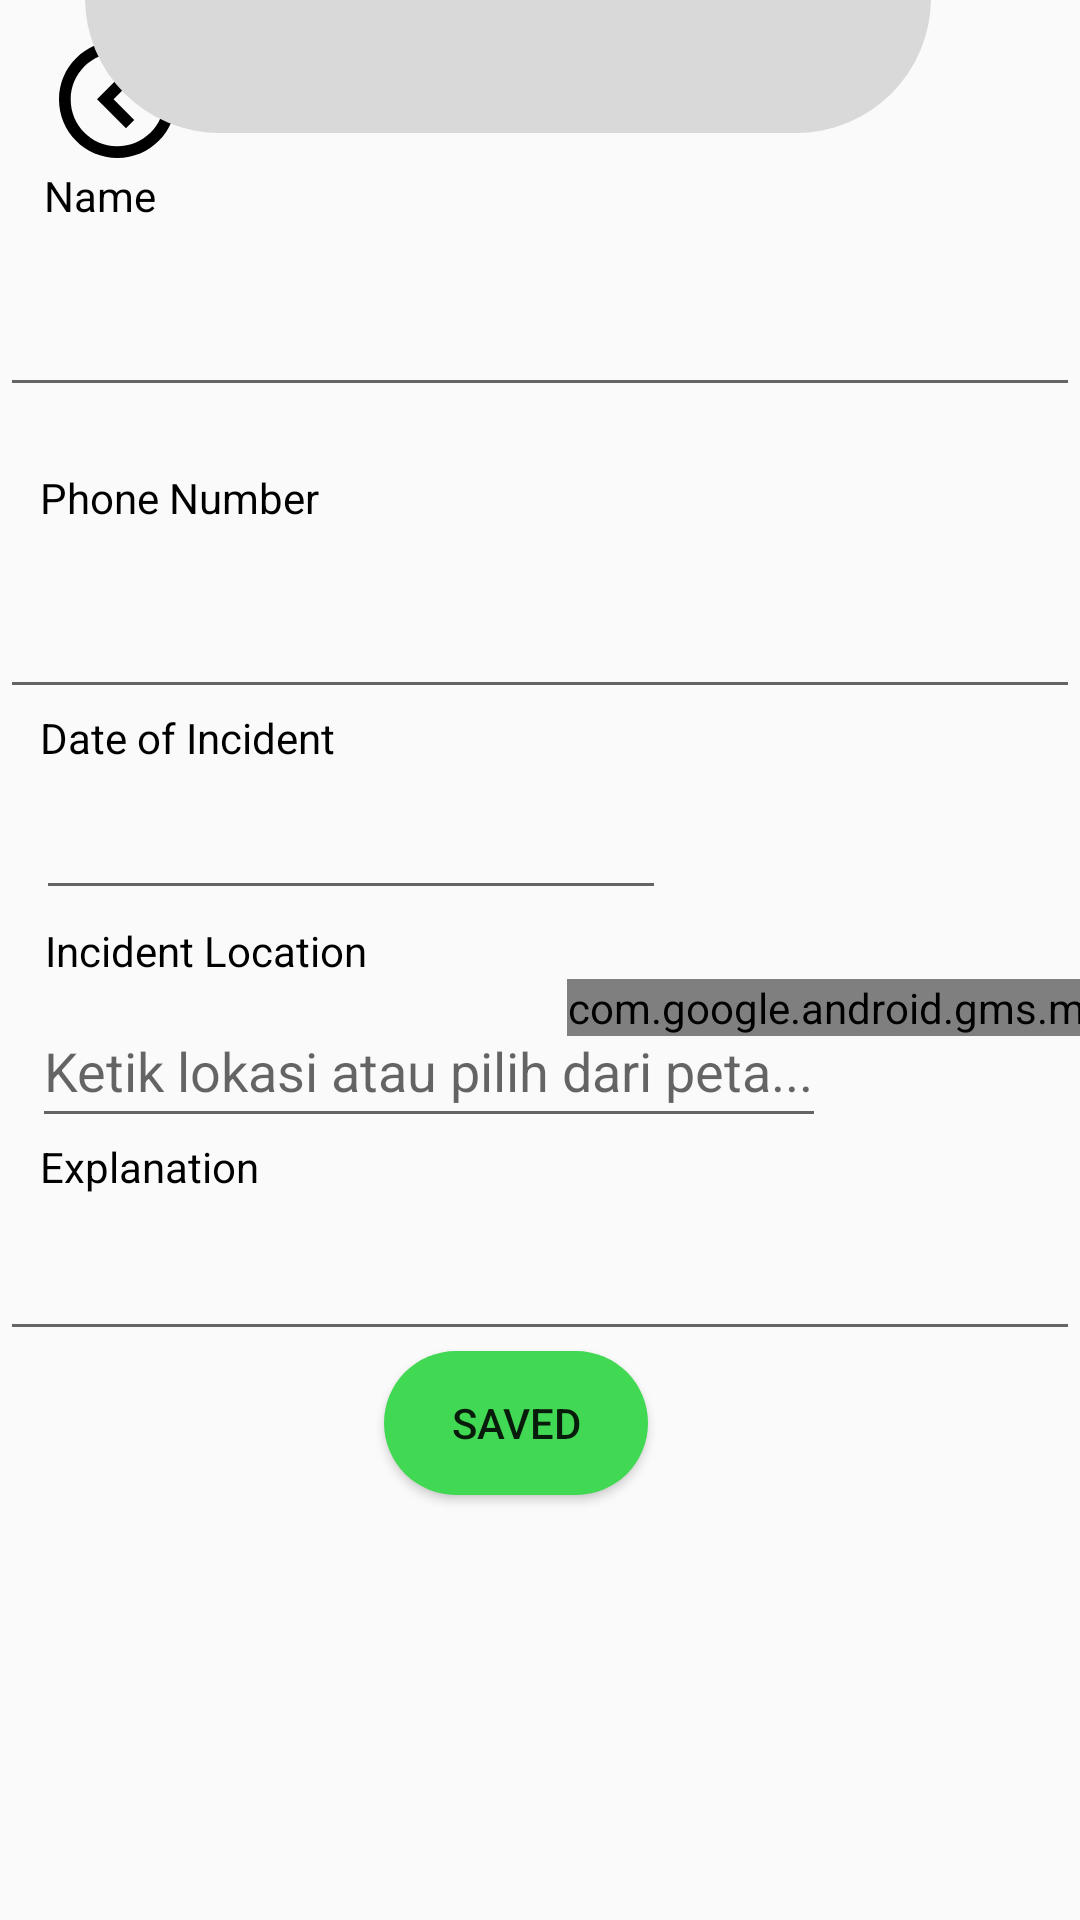

Layout XML and referenced resources for this Android screen:
<!-- AndroidManifest.xml: application theme Theme.AduraApp -->
<!-- res/layout/activity_kebakaranedit.xml -->
<?xml version="1.0" encoding="utf-8"?>
<androidx.constraintlayout.widget.ConstraintLayout xmlns:android="http://schemas.android.com/apk/res/android"
    xmlns:app="http://schemas.android.com/apk/res-auto"
    xmlns:tools="http://schemas.android.com/tools"
    android:layout_width="match_parent"
    android:layout_height="match_parent"
    tools:context=".MedisEditActivity">

    <View
        android:id="@+id/topmedis"
        android:layout_width="match_parent"
        android:layout_height="80dp"
        android:layout_marginBottom="651dp"
        android:background="@drawable/topkebakaran"
        app:layout_constraintBottom_toBottomOf="parent"
        app:layout_constraintEnd_toEndOf="parent"
        app:layout_constraintHorizontal_bias="0.0"
        app:layout_constraintStart_toStartOf="parent"
        app:layout_constraintTop_toTopOf="parent"
        app:layout_constraintVertical_bias="0.0" />

    <ImageView
        android:id="@+id/imageView"
        android:layout_width="51dp"
        android:layout_height="39dp"
        app:layout_constraintBottom_toBottomOf="parent"
        app:layout_constraintEnd_toEndOf="@+id/topmedis"
        app:layout_constraintHorizontal_bias="0.044"
        app:layout_constraintStart_toStartOf="@+id/topmedis"
        app:layout_constraintTop_toTopOf="parent"
        app:layout_constraintVertical_bias="0.023"
        app:srcCompat="@drawable/vector" />

    <TextView
        android:id="@+id/textView"
        android:layout_width="wrap_content"
        android:layout_height="wrap_content"
        android:text="@string/editmedis"
        android:textColor="@color/black"
        app:layout_constraintBottom_toBottomOf="parent"
        app:layout_constraintEnd_toEndOf="parent"
        app:layout_constraintStart_toStartOf="@+id/topmedis"
        app:layout_constraintTop_toTopOf="parent"
        app:layout_constraintVertical_bias="0.036"
        android:textSize="20sp"
        app:lineHeight="24sp" />

    <TextView
        android:id="@+id/textView2"
        android:layout_width="wrap_content"
        android:layout_height="wrap_content"
        android:layout_marginTop="2dp"
        android:text="@string/fotobukti"
        android:textColor="@color/black"
        app:layout_constraintEnd_toEndOf="parent"
        app:layout_constraintHorizontal_bias="0.071"
        app:layout_constraintStart_toStartOf="parent"
        app:layout_constraintTop_toBottomOf="@+id/topmedis" />


    <View
        android:id="@+id/tempatfoto"
        android:layout_width="282dp"
        android:layout_height="99dp"
        android:layout_marginTop="4dp"
        android:background="@drawable/tempatfoto"
        app:layout_constraintEnd_toEndOf="parent"
        app:layout_constraintHorizontal_bias="0.364"
        app:layout_constraintStart_toStartOf="parent"
        app:layout_constraintTop_toBottomOf="@+id/textView2" />

    <ImageView
        android:id="@+id/upload"
        android:layout_width="51dp"
        android:layout_height="39dp"
        android:layout_marginTop="64dp"
        android:elevation="2dp"
        app:layout_constraintEnd_toEndOf="parent"
        app:layout_constraintHorizontal_bias="0.95"
        app:layout_constraintStart_toStartOf="parent"
        app:layout_constraintTop_toBottomOf="@+id/textView2"
        app:srcCompat="@drawable/ic_upload" />

    <TextView
        android:id="@+id/textView3"
        android:layout_width="wrap_content"
        android:layout_height="wrap_content"
        android:text="@string/pelapor"
        android:textColor="@color/black"
        app:layout_constraintBottom_toBottomOf="parent"
        app:layout_constraintEnd_toEndOf="parent"
        app:layout_constraintHorizontal_bias="0.045"
        app:layout_constraintStart_toStartOf="parent"
        app:layout_constraintTop_toBottomOf="@+id/tempatfoto"
        app:layout_constraintVertical_bias="0.02" />

    <EditText
        android:id="@+id/editTextText"
        android:layout_width="wrap_content"
        android:layout_height="48dp"
        android:layout_marginBottom="8dp"
        android:ems="18"
        android:inputType="text"
        app:layout_constraintBottom_toTopOf="@+id/textView4"
        app:layout_constraintEnd_toEndOf="parent"
        app:layout_constraintHorizontal_bias="0.529"
        app:layout_constraintStart_toStartOf="parent"
        app:layout_constraintTop_toBottomOf="@+id/textView3"
        tools:ignore="SpeakableTextPresentCheck" />

    <TextView
        android:id="@+id/textView4"
        android:layout_width="wrap_content"
        android:layout_height="wrap_content"
        android:text="@string/hp"
        android:textColor="@color/black"
        app:layout_constraintBottom_toTopOf="@+id/editTextPhone"
        app:layout_constraintEnd_toEndOf="parent"
        app:layout_constraintHorizontal_bias="0.05"
        app:layout_constraintStart_toStartOf="parent"
        app:layout_constraintTop_toBottomOf="@+id/editTextText"
        app:layout_constraintVertical_bias="0.187" />

    <EditText
        android:id="@+id/editTextPhone"
        android:layout_width="wrap_content"
        android:layout_height="48dp"
        android:layout_marginBottom="391dp"
        android:ems="18"
        android:inputType="phone"
        app:layout_constraintBottom_toBottomOf="parent"
        app:layout_constraintEnd_toEndOf="parent"
        app:layout_constraintHorizontal_bias="0.472"
        app:layout_constraintStart_toStartOf="parent"
        app:layout_constraintTop_toBottomOf="@+id/textView4"
        tools:ignore="SpeakableTextPresentCheck" />

    <TextView
        android:id="@+id/textView5"
        android:layout_width="wrap_content"
        android:layout_height="wrap_content"
        android:text="@string/tanggal"
        android:textColor="@color/black"
        app:layout_constraintEnd_toEndOf="parent"
        app:layout_constraintHorizontal_bias="0.051"
        app:layout_constraintStart_toStartOf="parent"
        app:layout_constraintTop_toBottomOf="@+id/editTextPhone" />

    <EditText
        android:id="@+id/editTextDate"
        android:layout_width="wrap_content"
        android:layout_height="wrap_content"
        android:ems="10"
        android:inputType="date"
        android:minHeight="48dp"
        app:layout_constraintBottom_toBottomOf="parent"
        app:layout_constraintEnd_toEndOf="parent"
        app:layout_constraintHorizontal_bias="0.079"
        app:layout_constraintStart_toStartOf="parent"
        app:layout_constraintTop_toBottomOf="@+id/textView5"
        app:layout_constraintVertical_bias="0.0"
        tools:ignore="SpeakableTextPresentCheck" />

    <TextView
        android:id="@+id/textView7"
        android:layout_width="wrap_content"
        android:layout_height="wrap_content"
        android:layout_marginTop="4dp"
        android:text="@string/lokasi"
        android:textColor="@color/black"
        app:layout_constraintEnd_toEndOf="parent"
        app:layout_constraintHorizontal_bias="0.059"
        app:layout_constraintStart_toStartOf="parent"
        app:layout_constraintTop_toBottomOf="@+id/editTextDate" />

    <AutoCompleteTextView
        android:id="@+id/locationAutoCompleteTextView"
        android:layout_width="wrap_content"
        android:layout_height="wrap_content"
        android:hint="Ketik lokasi atau pilih dari peta..."
        android:minHeight="48dp"
        app:layout_constraintBottom_toBottomOf="parent"
        app:layout_constraintEnd_toEndOf="parent"
        app:layout_constraintHorizontal_bias="0.111"
        app:layout_constraintStart_toStartOf="parent"
        app:layout_constraintTop_toBottomOf="@+id/textView7"
        app:layout_constraintVertical_bias="0.019" />

    <com.google.android.gms.maps.MapView
        android:id="@+id/mapView2"
        android:layout_width="wrap_content"
        android:layout_height="wrap_content"
        app:layout_constraintEnd_toEndOf="parent"
        app:layout_constraintStart_toEndOf="@+id/locationAutoCompleteTextView"
        app:layout_constraintTop_toBottomOf="@+id/textView7"
        tools:ignore="SpeakableTextPresentCheck" />

    <TextView
        android:id="@+id/textView8"
        android:layout_width="wrap_content"
        android:layout_height="wrap_content"
        android:text="@string/keterangan"
        android:textColor="@color/black"
        app:layout_constraintEnd_toEndOf="parent"
        app:layout_constraintHorizontal_bias="0.047"
        app:layout_constraintStart_toStartOf="parent"
        app:layout_constraintTop_toBottomOf="@+id/locationAutoCompleteTextView" />

    <EditText
        android:id="@+id/editTextTextMultiLine"
        android:layout_width="wrap_content"
        android:layout_height="wrap_content"
        android:layout_marginTop="4dp"
        android:ems="18"
        android:gravity="start|top"
        android:inputType="textMultiLine"
        android:minHeight="48dp"
        app:layout_constraintEnd_toEndOf="parent"
        app:layout_constraintHorizontal_bias="0.555"
        app:layout_constraintStart_toStartOf="parent"
        app:layout_constraintTop_toBottomOf="@+id/textView8"
        tools:ignore="SpeakableTextPresentCheck" />

    <Button
        android:id="@+id/button_kirim"
        android:layout_width="wrap_content"
        android:layout_height="wrap_content"
        android:background="@drawable/corner_kirimsimpan"
        android:text="@string/simpan"
        app:layout_constraintEnd_toEndOf="parent"
        app:layout_constraintHorizontal_bias="0.47"
        app:layout_constraintStart_toStartOf="parent"
        app:layout_constraintTop_toBottomOf="@+id/editTextTextMultiLine" />


</androidx.constraintlayout.widget.ConstraintLayout>
<!-- resources referenced by this layout -->
<resources>
  <color name="black">#FF000000</color>
  <!-- drawable corner_kirimsimpan (drawable) -->
  <?xml version="1.0" encoding="utf-8"?>
  <shape xmlns:android="http://schemas.android.com/apk/res/android">
      <corners android:bottomRightRadius="45dp"
          android:bottomLeftRadius="45dp"
          android:topLeftRadius="45dp"
          android:topRightRadius="45dp"/>
      <solid android:color="@color/hijau"/>
  </shape>
  <!-- drawable tempatfoto (drawable) -->
  <?xml version="1.0" encoding="utf-8"?>
  <shape xmlns:android="http://schemas.android.com/apk/res/android">
      <corners android:bottomRightRadius="45dp"
          android:bottomLeftRadius="45dp"
          android:topLeftRadius="45dp"
          android:topRightRadius="45dp"/>
      <solid android:color="@color/abu_abu"/>
  </shape>
  <!-- drawable topkebakaran (drawable) -->
  <?xml version="1.0" encoding="utf-8"?>
  <shape xmlns:android="http://schemas.android.com/apk/res/android">
      <corners android:bottomRightRadius="45dp"
          android:bottomLeftRadius="45dp"/>
      <solid android:color="@color/merah"/>
  </shape>
  <!-- drawable vector (drawable) -->
  <vector xmlns:android="http://schemas.android.com/apk/res/android"
      android:width="32dp"
      android:height="32dp"
      android:viewportWidth="32"
      android:viewportHeight="32">
    <path
        android:pathData="M16,32C7.163,32 0,24.837 0,16C0,7.163 7.163,0 16,0C24.837,0 32,7.163 32,16C31.99,24.833 24.833,31.99 16,32ZM16,3.2C8.969,3.202 3.255,8.875 3.204,15.906C3.152,22.937 8.782,28.694 15.812,28.799C22.843,28.903 28.642,23.318 28.8,16.288V19.141V16C28.792,8.934 23.066,3.208 16,3.2ZM18.32,23.84L10.4,15.92L18.32,8L20.582,10.262L14.925,15.92L20.581,21.578L18.322,23.84H18.32Z"
        android:fillColor="#000000"/>
  </vector>
  <string name="editmedis">Edit Medic</string>
  <string name="fotobukti">Upload Photo Evidence</string>
  <string name="hp">Phone Number</string>
  <string name="keterangan">
  Keterangan
       </string>
  <string name="lokasi">Incident Location</string>
  <string name="pelapor">Name</string>
  <string name="simpan">Saved</string>
  <string name="tanggal">Date of Incident</string>
  <style name="Theme.AduraApp" parent="Base.Theme.AduraApp" />
  <color name="hijau">#41d953</color>
  <color name="abu_abu">#D9D9D9</color>
  <color name="merah">#F03B3B</color>
  <style name="Base.Theme.AduraApp" parent="Theme.AppCompat.Light.NoActionBar">
          
          
      </style>
</resources>
